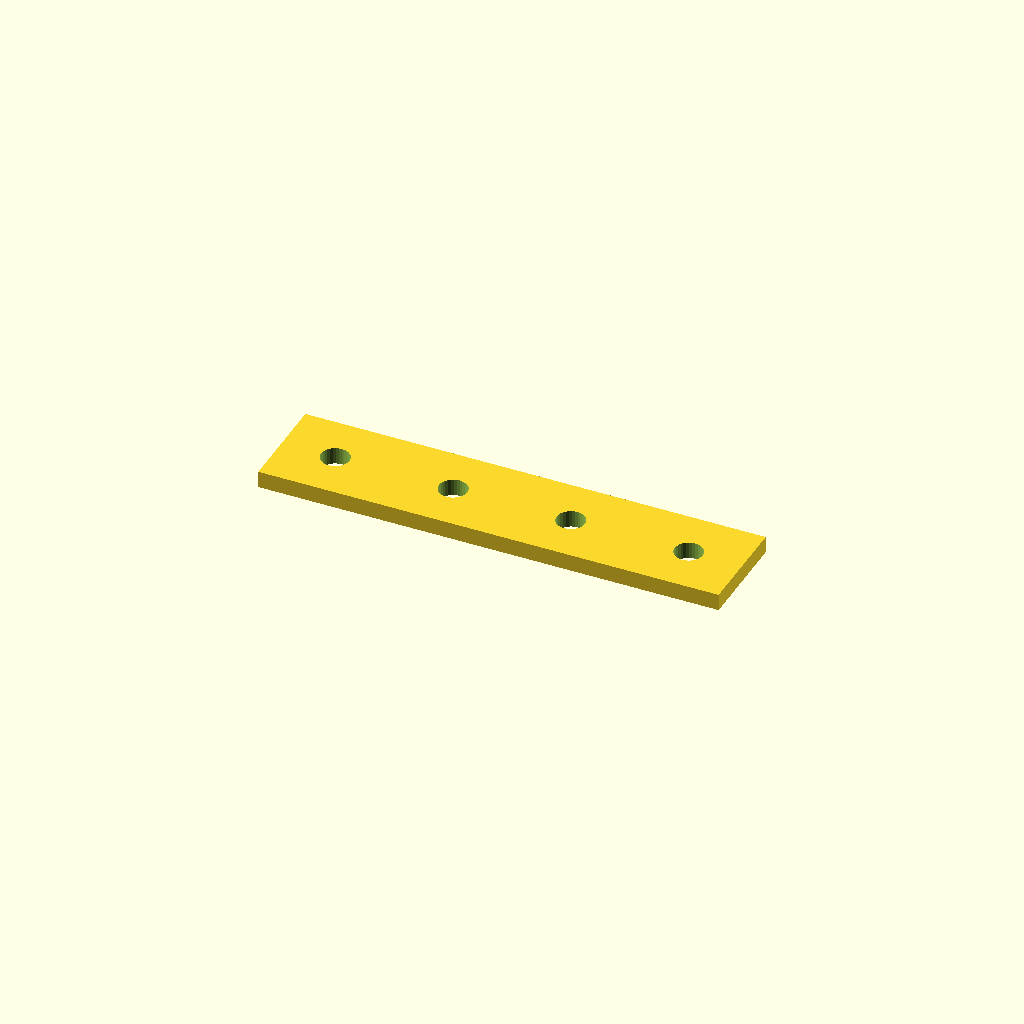
Cell 1: rendered with the file's own defaults.
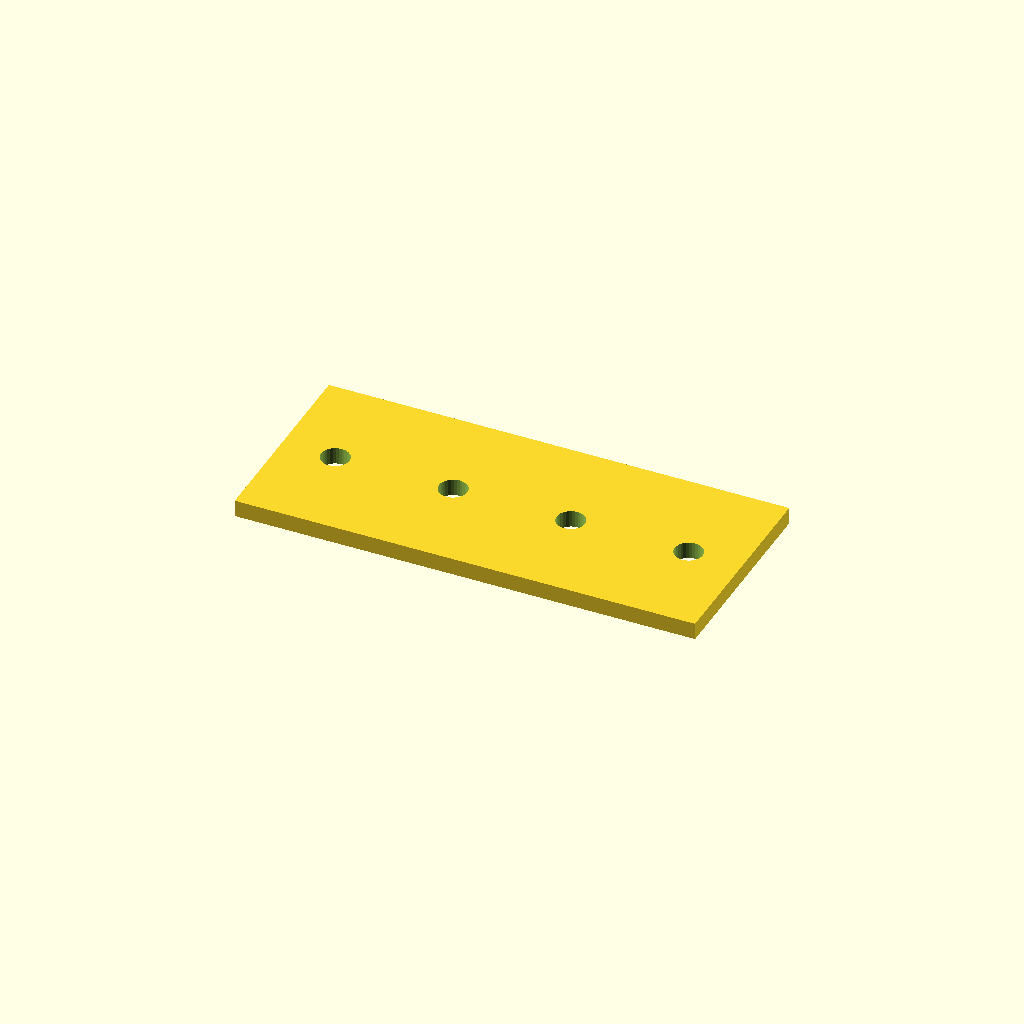
Cell 2: the same model with bar_w = 60.
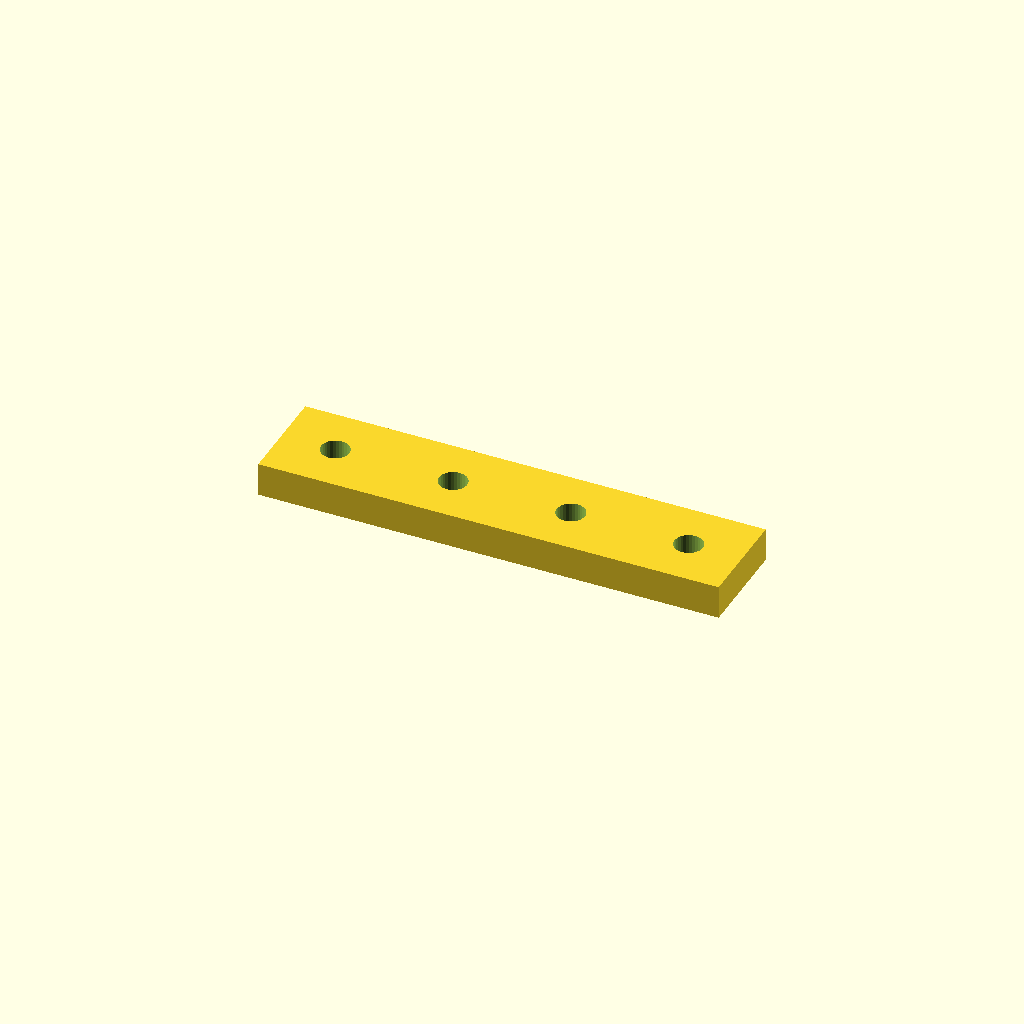
Cell 3: the same model with bar_t = 10.
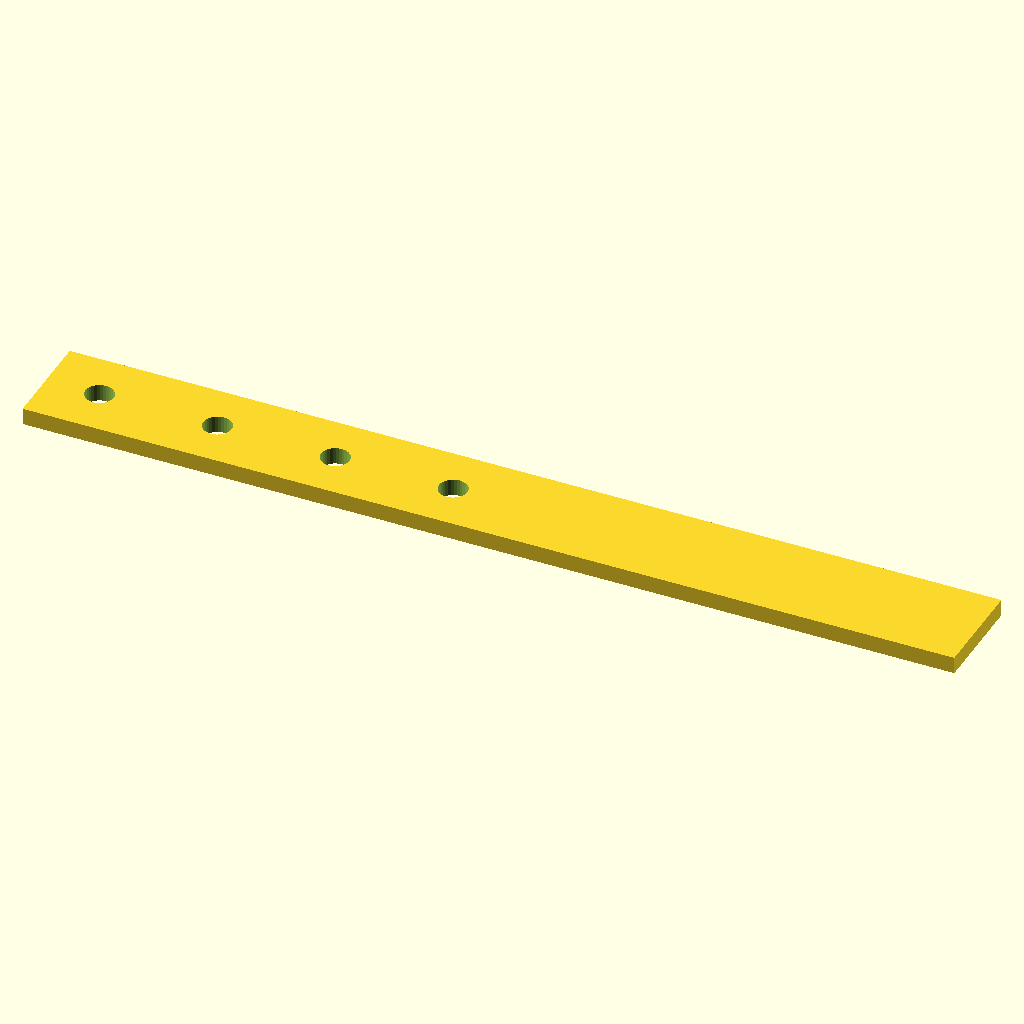
Cell 4 — holes set to 8, the other parameters unchanged.
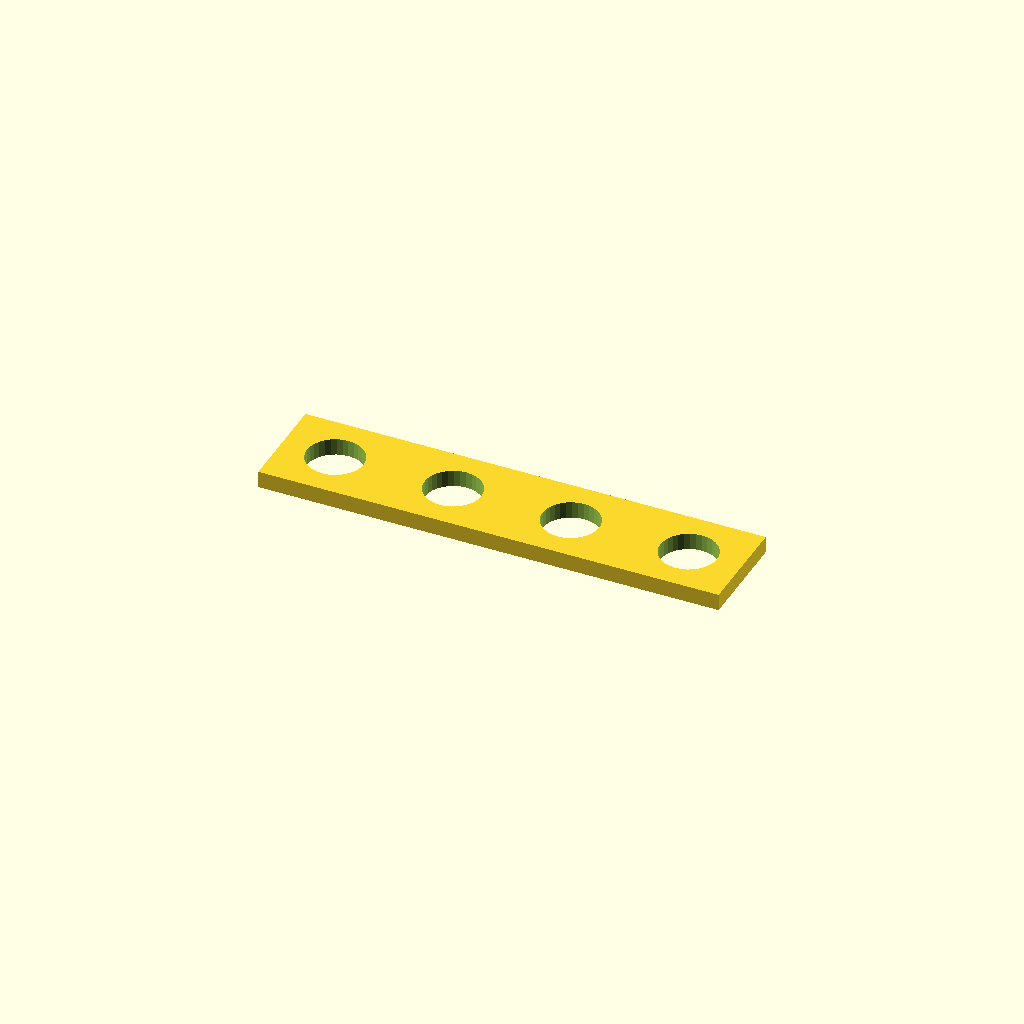
Cell 5: hole_d = 16.8 (everything else at default).
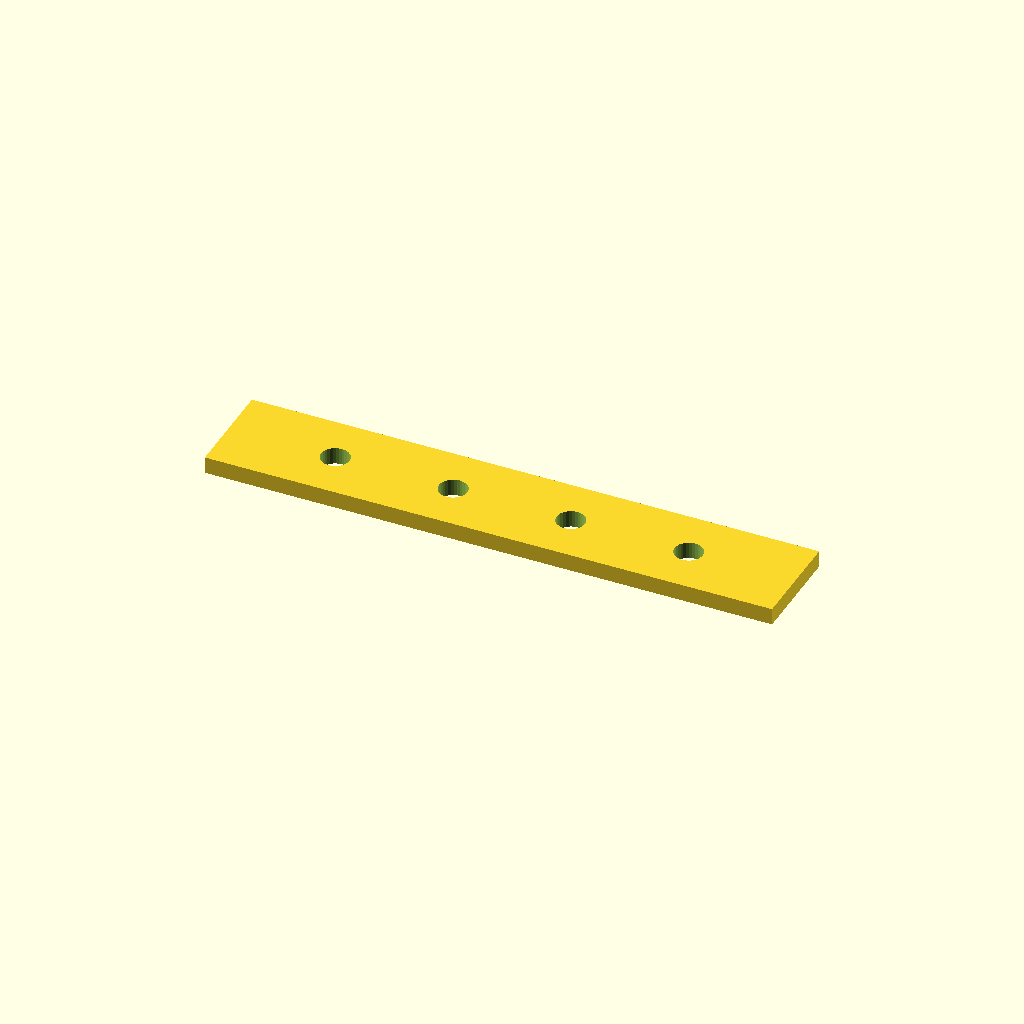
Cell 6: edge = 31.75 (everything else at default).
All cells are drawn from one camera (rotation 55°, 0°, 25°, orthographic, colour scheme Cornfield), so only the parameter changes between them.
Source of the model, optional_data/data/place1/ventrows/part_0182.scad:
$fn = 32;

// ----------------------------------------------------------------------
// Hole bar, 4 x Ø8.4
// row layout, 15.875 mm edge offset
// ----------------------------------------------------------------------

// --- parameters (mm) ---
bar_w = 30;     // bar width (Y)
bar_t = 5;      // bar thickness (Z)
holes = 4;      // holes per row
hole_d = 8.4;   // hole diameter
edge = 15.875;  // offset from the bar end to the first hole
pitch = 35;     // pitch between neighbouring holes

// --- derived feature positions (mm) ---
span = (holes - 1) * pitch;   // = 105   distance between the end holes
bar_l = span + 2 * edge;      // = 136.75   overall bar length
start_x = -bar_l / 2 + edge;  // = -52.5   X of the first hole
feature_centers = [
  [start_x + 0 * pitch, 0],
  [start_x + 1 * pitch, 0],
  [start_x + 2 * pitch, 0],
  [start_x + 3 * pitch, 0]
];   // hole centres of the first row

// bar with one row of holes, drilled from feature_centers
difference() {
  translate([-bar_l / 2, -bar_w / 2, -bar_t / 2]) cube([bar_l, bar_w, bar_t]);
  for (centre = feature_centers)
    translate([centre[0], centre[1], 0])
      cylinder(d = hole_d, h = bar_t + 2, center = true);
}
Parameter table extracted from the source (name, type, default, range or options):
bar_w: number, default 30
bar_t: number, default 5
holes: number, default 4
hole_d: number, default 8.4
edge: number, default 15.875
pitch: number, default 35
